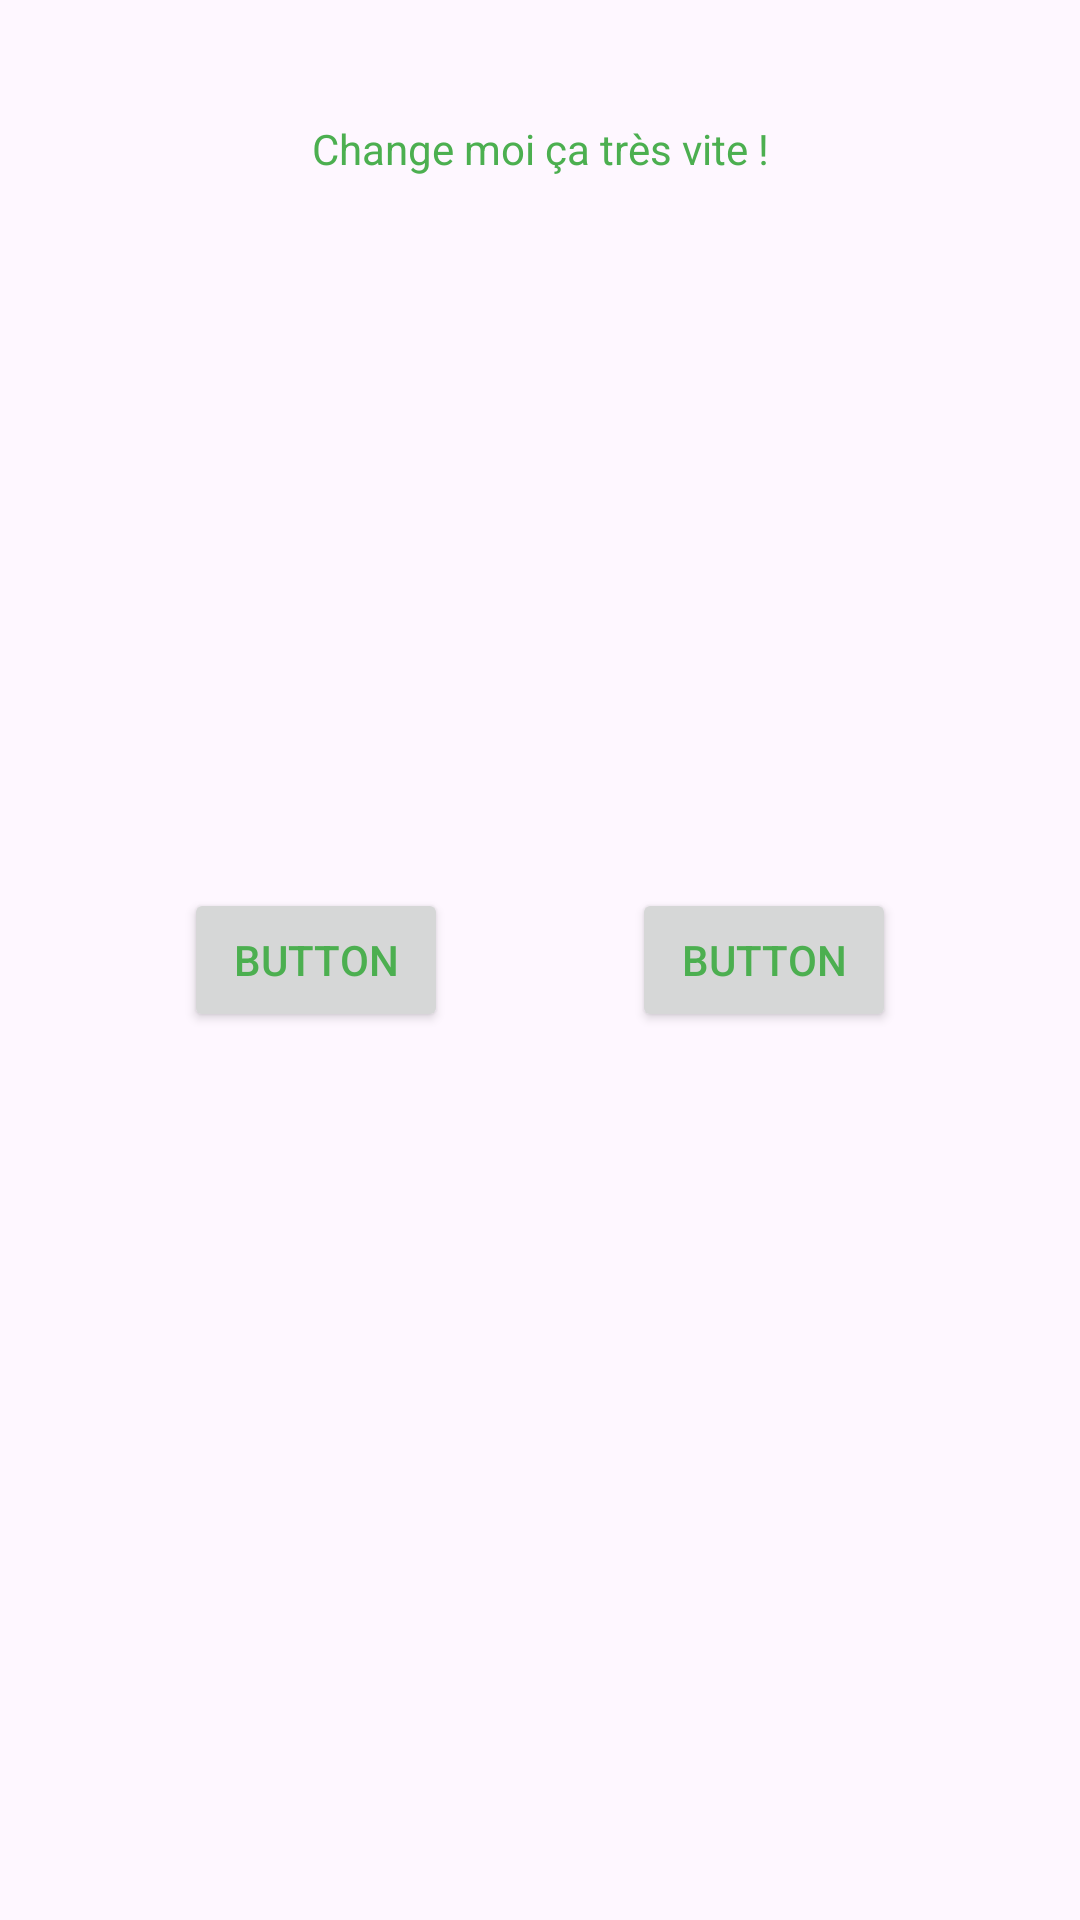

Here is an Android app screen rendered from its layout file. Give the layout XML and the strings, colors and styles it references.
<!-- AndroidManifest.xml: application theme Theme.CoachTrackerKotlin -->
<!-- res/layout/fragment_event_choice.xml -->
<?xml version="1.0" encoding="utf-8"?>
<androidx.constraintlayout.widget.ConstraintLayout xmlns:android="http://schemas.android.com/apk/res/android"
    xmlns:app="http://schemas.android.com/apk/res-auto"
    xmlns:tools="http://schemas.android.com/tools"
    android:id="@+id/frameLayout3"
    android:layout_width="match_parent"
    android:layout_height="match_parent"
    tools:context=".EventChoiceFragment">

    
    <TextView
        android:id="@+id/textView2"
        android:layout_width="wrap_content"
        android:layout_height="wrap_content"
        android:text="@string/hello_blank_fragment"
        android:layout_marginTop="40dp"
        app:layout_constraintEnd_toEndOf="parent"
        app:layout_constraintStart_toStartOf="parent"
        app:layout_constraintTop_toTopOf="parent" />

    <Button
        android:id="@+id/button"
        android:layout_width="wrap_content"
        android:layout_height="wrap_content"
        android:text="Button"
        app:layout_constraintBottom_toBottomOf="parent"
        app:layout_constraintEnd_toStartOf="@+id/button2"
        app:layout_constraintStart_toStartOf="parent"
        app:layout_constraintTop_toTopOf="parent" />

    <Button
        android:id="@+id/button2"
        android:layout_width="wrap_content"
        android:layout_height="wrap_content"
        android:text="Button"
        app:layout_constraintBottom_toBottomOf="parent"
        app:layout_constraintEnd_toEndOf="parent"
        app:layout_constraintStart_toEndOf="@+id/button"
        app:layout_constraintTop_toTopOf="parent" />


</androidx.constraintlayout.widget.ConstraintLayout>
<!-- resources referenced by this layout -->
<resources>
  <string name="hello_blank_fragment">Change moi ça très vite !</string>
  <style name="Theme.CoachTrackerKotlin" parent="Base.Theme.CoachTrackerKotlin" />
  <style name="Base.Theme.CoachTrackerKotlin" parent="Theme.Material3.DayNight.NoActionBar">
          <item name="colorPrimary">@color/colorPrimary</item>
          <item name="colorOnPrimary">@color/colorOnPrimary</item>
          <item name="colorSecondary">@color/colorSecondary</item>
          <item name="android:textColor">@color/colorPrimary</item>
      </style>
  <color name="colorPrimary">#4CAF50</color>
  <color name="colorOnPrimary">#FFFFFF</color>
  <color name="colorSecondary">#2A6E2D</color>
</resources>
